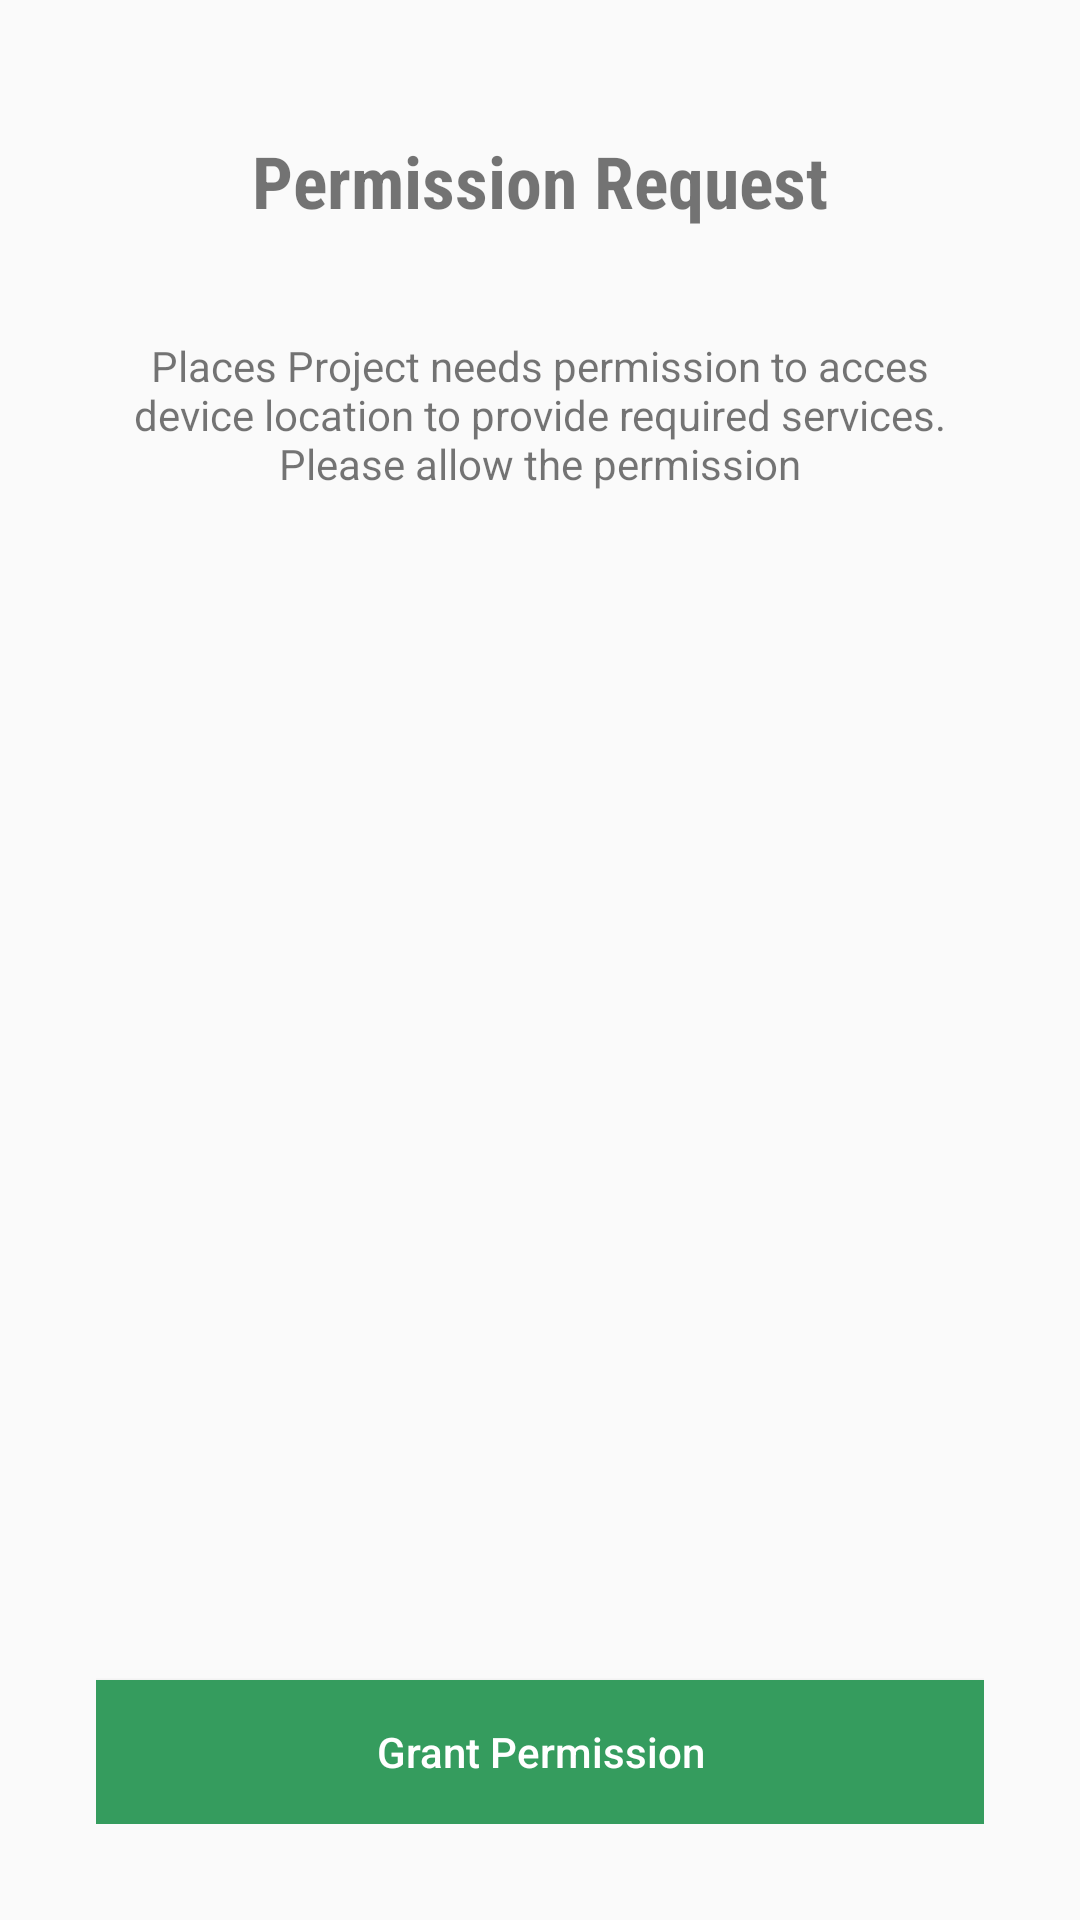

This screen was rendered from an Android layout file. Write that file and the resources it references.
<!-- AndroidManifest.xml: application theme AppTheme -->
<!-- res/layout/activity_permissions.xml -->
<?xml version="1.0" encoding="utf-8"?>
<RelativeLayout xmlns:android="http://schemas.android.com/apk/res/android"
    xmlns:app="http://schemas.android.com/apk/res-auto"
    xmlns:tools="http://schemas.android.com/tools"
    android:layout_width="match_parent"
    android:layout_height="match_parent"
    tools:context=".PermissionsActivity"
    android:padding="32dp">

    <LinearLayout
        android:layout_width="match_parent"
        android:layout_height="wrap_content"
        android:orientation="vertical"
        android:gravity="center_horizontal">

        <ImageView
            android:layout_width="wrap_content"
            android:layout_height="wrap_content"
            android:src="@mipmap/ic_launcher" />

        <TextView
            android:layout_width="wrap_content"
            android:layout_height="wrap_content"
            android:text="Permission Request"
            android:textSize="24sp"
            android:layout_marginTop="12dp"
            android:fontFamily="sans-serif-condensed"
            android:textStyle="bold"/>

        <TextView
            android:layout_width="wrap_content"
            android:layout_height="wrap_content"
            android:gravity="center_horizontal"
            android:layout_marginTop="36dp"
            android:text="Places Project needs permission to acces device location to provide required services. Please allow the permission"/>

    </LinearLayout>

    <Button
        android:id="@+id/btn_grant"
        android:layout_width="match_parent"
        android:layout_height="wrap_content"
        android:layout_alignParentBottom="true"
        android:background="#359c5e"
        android:textColor="#ffffff"
        android:text="Grant Permission"
        android:textAllCaps="false" />

</RelativeLayout>
<!-- resources referenced by this layout -->
<resources>
  <style name="AppTheme" parent="Base.Theme.AppCompat.Light">
          
          <item name="android:textColorPrimary">@color/colorRed</item>
          <item name="colorPrimary">@android:color/transparent</item>
          <item name="windowActionBarOverlay">true</item>
      </style>
  <color name="colorRed">#FF0000</color>
</resources>
